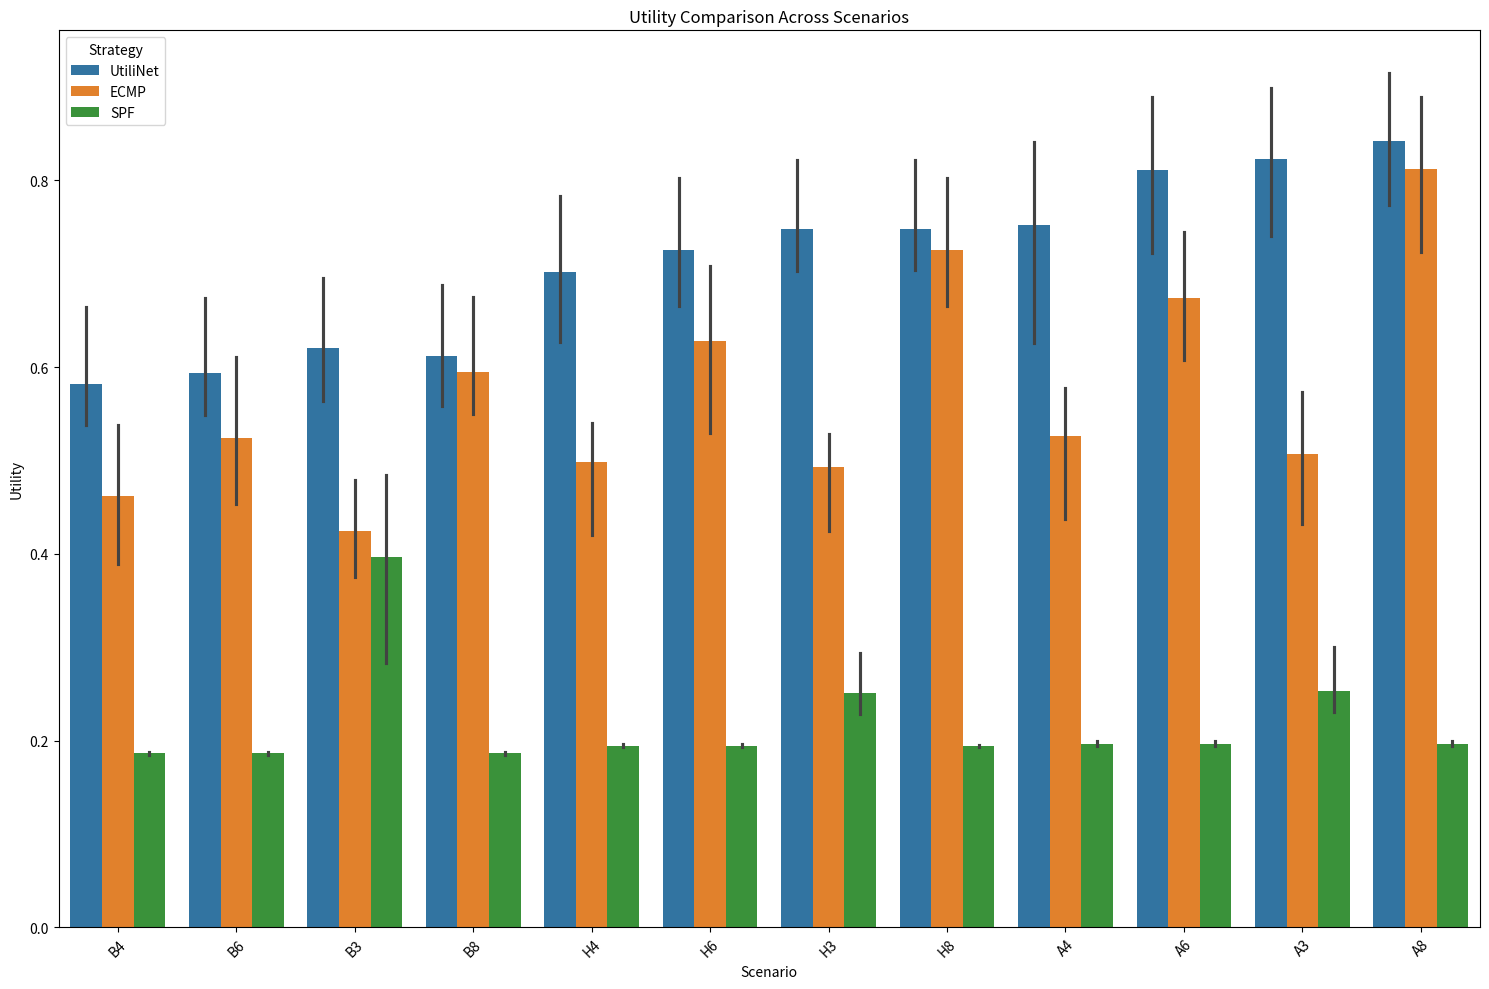
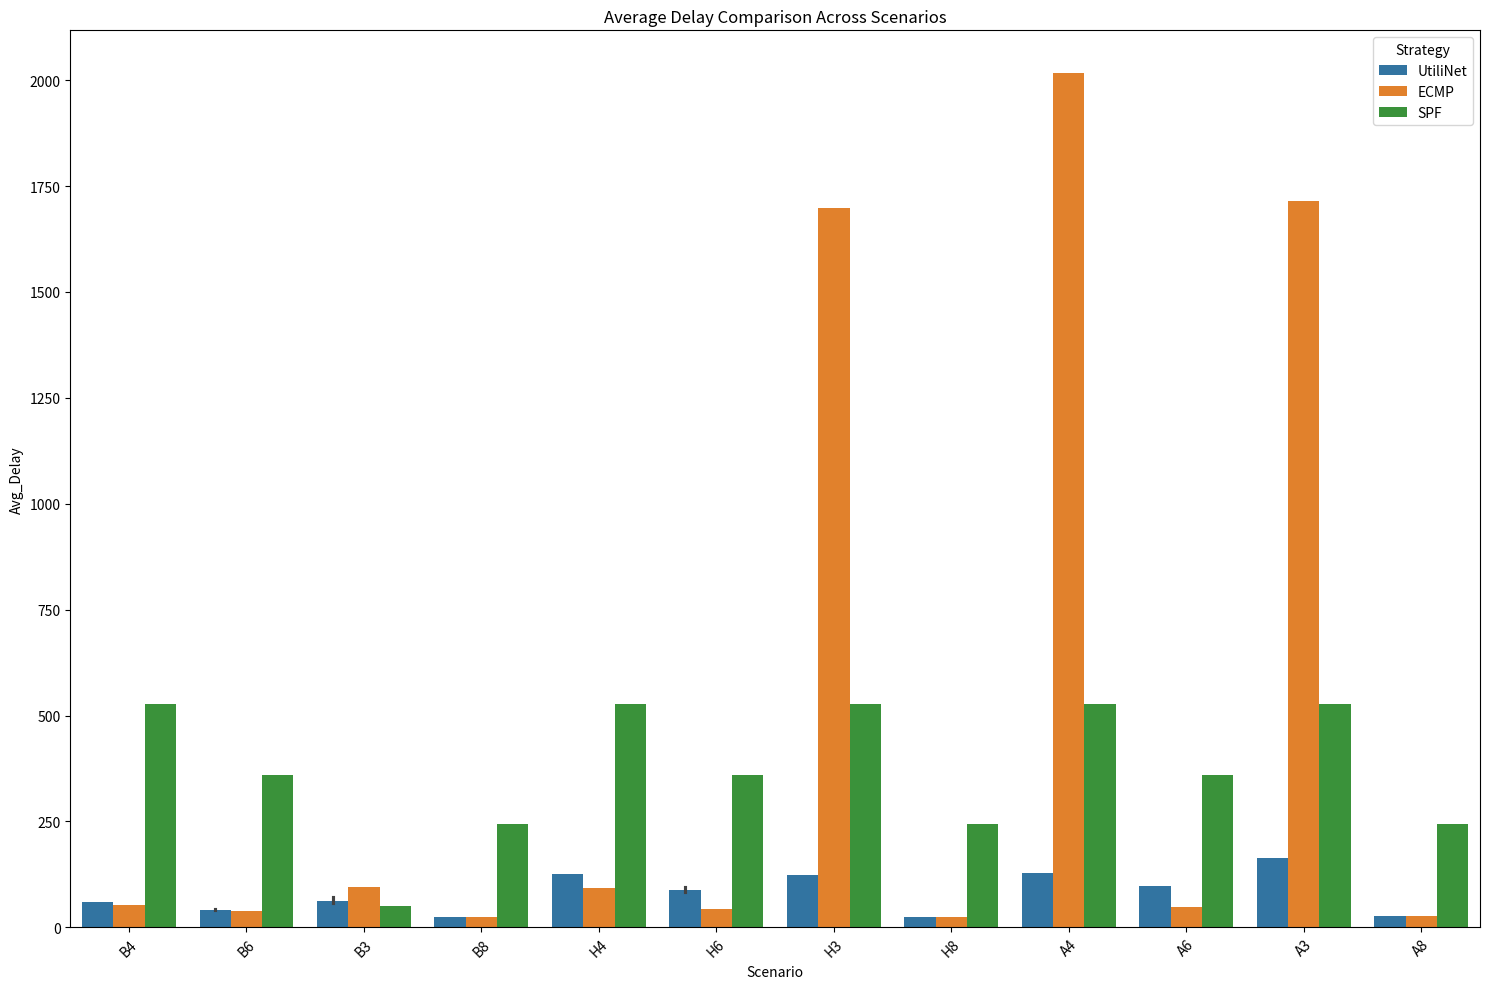

Write Python code to recreate these figures, in order.
import numpy as np
from scipy.optimize import minimize
import os
import pandas as pd
import seaborn as sns
import matplotlib.pyplot as plt

# 创建数据保存目录
data_dir = "simulation_data"
os.makedirs(data_dir, exist_ok=True)

# =============================================================================
# 场景和拓扑配置
# =============================================================================

# 定义场景缩写名称
scenario_names = {
    # 基准场景
    "B4": "Baseline 4-path",
    "B6": "Baseline 6-path",
    "B3": "Baseline 3-path",
    "B8": "Baseline 8-path",

    # 高负载场景
    "H4": "High-load 4-path",
    "H6": "High-load 6-path",
    "H3": "High-load 3-path",
    "H8": "High-load 8-path",

    # 非对称容量场景
    "A4": "Asymmetric 4-path",
    "A6": "Asymmetric 6-path",
    "A3": "Asymmetric 3-path",
    "A8": "Asymmetric 8-path"
}


# 定义三种流量模型
def get_traffic_scenario(scenario_type):
    """获取不同流量模型的配置"""
    scenarios = {
        "baseline": {
            "latency": 3.8,
            "throughput": 7.2,
            "medium": 2.0
        },
        "high_load": {
            "latency": 4.0,
            "throughput": 10.0,
            "medium": 3.0
        },
        "asymmetric": {
            "latency": 5.0,
            "throughput": 12.0,
            "medium": 3.0
        }
    }
    return scenarios.get(scenario_type, scenarios["baseline"])


# 定义四种拓扑
def get_topology_config(topology_type):
    """获取不同拓扑的配置"""
    topologies = {
        # 标准4路径Fat-Tree
        "4path": {
            "paths": ['Path1', 'Path2', 'Path3', 'Path4'],
            "capacity": {'Path1': 10, 'Path2': 10, 'Path3': 5, 'Path4': 5},
            "delay": {'Path1': 20, 'Path2': 25, 'Path3': 40, 'Path4': 40}
        },
        # 6路径Fat-Tree
        "6path": {
            "paths": ['Core1-ToR1', 'Core1-ToR2', 'Core2-ToR1', 'Core2-ToR2', 'Core3-ToR1', 'Core3-ToR2'],
            "capacity": {'Core1-ToR1': 10, 'Core1-ToR2': 10, 'Core2-ToR1': 10, 'Core2-ToR2': 10,
                         'Core3-ToR1': 5, 'Core3-ToR2': 5},
            "delay": {'Core1-ToR1': 20, 'Core1-ToR2': 25, 'Core2-ToR1': 22, 'Core2-ToR2': 27,
                      'Core3-ToR1': 40, 'Core3-ToR2': 45}
        },
        # 3路径简化拓扑
        "3path": {
            "paths": ['Primary', 'Backup1', 'Backup2'],
            "capacity": {'Primary': 15, 'Backup1': 8, 'Backup2': 5},
            "delay": {'Primary': 15, 'Backup1': 35, 'Backup2': 50}
        },
        # 8路径Clos网络
        "8path": {
            "paths": ['Spine1-Leaf1', 'Spine1-Leaf2', 'Spine1-Leaf3', 'Spine1-Leaf4',
                      'Spine2-Leaf1', 'Spine2-Leaf2', 'Spine2-Leaf3', 'Spine2-Leaf4'],
            "capacity": {'Spine1-Leaf1': 10, 'Spine1-Leaf2': 10, 'Spine1-Leaf3': 10, 'Spine1-Leaf4': 10,
                         'Spine2-Leaf1': 10, 'Spine2-Leaf2': 10, 'Spine2-Leaf3': 10, 'Spine2-Leaf4': 10},
            "delay": {'Spine1-Leaf1': 18, 'Spine1-Leaf2': 20, 'Spine1-Leaf3': 22, 'Spine1-Leaf4': 24,
                      'Spine2-Leaf1': 20, 'Spine2-Leaf2': 22, 'Spine2-Leaf3': 24, 'Spine2-Leaf4': 26}
        }
    }
    return topologies.get(topology_type, topologies["4path"])


# =============================================================================
# 效用函数配置 (修改版本)
# =============================================================================

def get_utility_config(utility_type):
    """获取不同效用函数变体的配置（修正版）"""
    utility_configs = {
        "baseline": {
            "name": "Baseline",
            "latency_k": 0.01,  # 降低系数以平衡权重
            "medium_k": 0.005,  # 降低系数以平衡权重
            "throughput_func": lambda x: np.log(1 + x),
            "normalization_factor": 10.0  # 新增归一化因子
        },
        "sensitive": {
            "name": "Sensitive Latency",
            "latency_k": 0.02,
            "medium_k": 0.01,
            "throughput_func": lambda x: np.log(1 + x),
            "normalization_factor": 10.0
        },
        "linear": {
            "name": "Linear Throughput",
            "latency_k": 0.01,
            "medium_k": 0.005,
            "throughput_func": lambda x: x * 0.5,  # 降低线性权重
            "normalization_factor": 15.0  # 提高归一化因子
        }
    }
    return utility_configs.get(utility_type, utility_configs["baseline"])


# =============================================================================
# 核心计算函数 (修正版本)
# =============================================================================

def calculate_delay(base_delay, utilization):
    """计算路径延迟 (修正的M/M/1队列模型)"""
    if utilization >= 0.99:
        return base_delay * 100  # 拥塞时惩罚性高时延
    elif utilization <= 0.01:
        return base_delay  # 低利用率时基础时延
    else:
        # 标准排队模型：总时延 = 传输时延 + 排队时延
        # 更合理的计算方式：传输时延 + 排队时延
        transmission_delay = base_delay
        queue_delay = (utilization / (1 - utilization)) * (base_delay / 2)  # 标准化排队时延
        return transmission_delay + queue_delay


def calculate_utility(allocations, topology, utility_config):
    """计算给定分配方案的效用值 (修正版本)"""
    paths = topology["paths"]
    path_capacity = topology["capacity"]
    base_delay = topology["delay"]

    num_paths = len(paths)
    num_traffic_types = len(allocations) // num_paths

    # 重组分配矩阵
    traffic_alloc = {}
    traffic_types = ["latency", "throughput", "medium"][:num_traffic_types]

    for i, t_type in enumerate(traffic_types):
        traffic_alloc[t_type] = allocations[i * num_paths:(i + 1) * num_paths]

    # 计算路径利用率和延迟
    utilizations = []
    delays = []
    for i, path in enumerate(paths):
        total_traffic = sum(traffic_alloc[t_type][i] for t_type in traffic_types)
        utilization = total_traffic / path_capacity[path]
        utilizations.append(utilization)
        delays.append(calculate_delay(base_delay[path], utilization))

    # 计算效用值 (使用线性惩罚模型替代指数模型)
    U_lat = sum(traffic_alloc["latency"][i] * max(0, 1 - utility_config["latency_k"] * delays[i])
                for i in range(num_paths))

    total_throughput = sum(traffic_alloc["throughput"])
    U_bw = utility_config["throughput_func"](total_throughput)

    U_med = sum(traffic_alloc["medium"][i] * max(0, 1 - utility_config["medium_k"] * delays[i])
                for i in range(num_paths))

    # 归一化总效用
    normalized_utility = (U_lat + U_bw + U_med) / utility_config["normalization_factor"]

    return normalized_utility, utilizations, delays


def calculate_metrics(allocations, topology):
    """计算性能指标 (修正版本)"""
    paths = topology["paths"]
    path_capacity = topology["capacity"]
    base_delay = topology["delay"]

    num_paths = len(paths)
    num_traffic_types = len(allocations) // num_paths
    traffic_types = ["latency", "throughput", "medium"][:num_traffic_types]

    # 重组分配矩阵
    traffic_alloc = {}
    for i, t_type in enumerate(traffic_types):
        traffic_alloc[t_type] = allocations[i * num_paths:(i + 1) * num_paths]

    # 计算路径利用率和延迟 (使用修正的时延计算)
    utilizations = []
    delays = []
    for i, path in enumerate(paths):
        total_traffic = sum(traffic_alloc[t_type][i] for t_type in traffic_types)
        utilization = total_traffic / path_capacity[path]
        utilizations.append(utilization)
        delays.append(calculate_delay(base_delay[path], utilization))

    # 计算指标
    avg_delay = np.mean(delays)
    max_utilization = np.max(utilizations)
    actual_throughput = 0
    for i, path in enumerate(paths):
        path_traffic = sum(traffic_alloc[t_type][i] for t_type in traffic_types)
        actual_throughput += min(path_traffic, path_capacity[path] * 0.9)  # 考虑容量约束
    std_delay = np.std(delays)

    return avg_delay, max_utilization, actual_throughput, std_delay


def UtiliNet_optimization(topology, traffic_demand, utility_config):
    """UtiliNet优化求解 (修正版本)"""
    paths = topology["paths"]
    path_capacity = topology["capacity"]
    base_delay = topology["delay"]

    num_paths = len(paths)
    traffic_types = ["latency", "throughput", "medium"]
    num_traffic_types = len(traffic_types)

    # 目标函数
    def objective(x):
        utility, _, _ = calculate_utility(x, topology, utility_config)
        return -utility  # 最小化负效用

    # 约束条件
    constraints = []

    # 流量守恒约束
    for i in range(num_traffic_types):
        def constraint_func(x, i=i):
            return sum(x[i * num_paths:(i + 1) * num_paths]) - traffic_demand[traffic_types[i]]

        constraints.append({'type': 'eq', 'fun': constraint_func})

    # 路径容量约束 (修正版：添加余量并确保严格约束)
    for j in range(num_paths):
        def constraint_func(x, j=j):
            total_load = sum(x[i * num_paths + j] for i in range(num_traffic_types))
            # 保留10%容量余量以避免高时延
            return (path_capacity[paths[j]] * 0.9) - total_load

        constraints.append({'type': 'ineq', 'fun': constraint_func})

    # 非负约束
    bounds = [(0, None) for _ in range(num_traffic_types * num_paths)]

    # 初始猜测 (使用ECMP分配作为起点)
    x0 = []
    for t_type in traffic_types:
        x0.extend([traffic_demand[t_type] / num_paths] * num_paths)

    # 求解优化问题 (增加优化器鲁棒性)
    try:
        # 尝试多种优化方法
        for method in ['SLSQP', 'COBYLA']:
            result = minimize(
                objective,
                x0,
                method=method,
                constraints=constraints,
                bounds=bounds,
                options={'maxiter': 5000, 'ftol': 1e-6, 'disp': True}
            )

            if result.success:
                print(f"Optimization successful with {method}")
                utility, utilizations, delays = calculate_utility(result.x, topology, utility_config)
                return utility, result.x, utilizations, delays
            else:
                print(f"Optimization failed with {method}: {result.message}")

        # 所有方法都失败时回退到ECMP
        print("All optimization methods failed, falling back to ECMP")
        utility, utilizations, delays = calculate_utility(x0, topology, utility_config)
        return utility, x0, utilizations, delays

    except Exception as e:
        print("Optimization error:", e)
        utility, utilizations, delays = calculate_utility(x0, topology, utility_config)
        return utility, x0, utilizations, delays


def ecmp_allocation(topology, traffic_demand):
    """ECMP分配策略 (不变)"""
    paths = topology["paths"]
    num_paths = len(paths)

    allocations = []
    for t_type in ["latency", "throughput", "medium"]:
        allocations.extend([traffic_demand[t_type] / num_paths] * num_paths)

    return allocations


def spf_allocation(topology, traffic_demand):
    """SPF分配策略 (不变)"""
    paths = topology["paths"]
    path_capacity = topology["capacity"]
    base_delay = topology["delay"]

    num_paths = len(paths)

    # 找到延迟最低的路径
    min_delay_path_idx = np.argmin([base_delay[path] for path in paths])
    min_delay_path = paths[min_delay_path_idx]
    min_path_capacity = path_capacity[min_delay_path]

    # 总需求
    total_demand = sum(traffic_demand.values())

    # 如果最低延迟路径容量足够，将所有流量分配给它
    if min_path_capacity >= total_demand:
        allocations = []
        for t_type in ["latency", "throughput", "medium"]:
            for i in range(num_paths):
                if i == min_delay_path_idx:
                    allocations.append(traffic_demand[t_type])
                else:
                    allocations.append(0)
        return allocations
    else:
        # 容量不足，按比例缩减
        scale_factor = min_path_capacity / total_demand
        allocations = []
        for t_type in ["latency", "throughput", "medium"]:
            for i in range(num_paths):
                if i == min_delay_path_idx:
                    allocations.append(traffic_demand[t_type] * scale_factor)
                else:
                    allocations.append(0)
        return allocations


# =============================================================================
# 实验执行和结果分析
# =============================================================================

def run_experiment(scenario_abbr, topology_type, traffic_scenario, utility_type, strategy):
    """运行单个实验并返回结果"""
    # 获取场景配置
    traffic_demand = get_traffic_scenario(traffic_scenario)
    topology_config = get_topology_config(topology_type)
    utility_config = get_utility_config(utility_type)
    scenario_name = scenario_names[scenario_abbr]

    print(f"Running: {scenario_name}, {utility_config['name']}, {strategy}")

    # 根据策略计算分配和效用
    if strategy == "UtiliNet":
        utility, allocations, utilizations, delays = UtiliNet_optimization(
            topology_config, traffic_demand, utility_config)
    elif strategy == "ECMP":
        allocations = ecmp_allocation(topology_config, traffic_demand)
        utility, utilizations, delays = calculate_utility(allocations, topology_config, utility_config)
    elif strategy == "SPF":
        allocations = spf_allocation(topology_config, traffic_demand)
        utility, utilizations, delays = calculate_utility(allocations, topology_config, utility_config)

    # 计算性能指标
    avg_delay, max_utilization, total_throughput, std_delay = calculate_metrics(
        allocations, topology_config)

    # 返回结果
    return {
        "Scenario": scenario_abbr,
        "Scenario_Name": scenario_name,
        "Utility_Type": utility_config["name"],
        "Strategy": strategy,
        "Utility": utility,
        "Avg_Delay": avg_delay,
        "Max_Utilization": max_utilization,
        "Total_Throughput": total_throughput,
        "Std_Delay": std_delay,
        "Allocations": allocations,
        "Utilizations": utilizations,
        "Delays": delays
    }


def run_all_experiments():
    """运行所有实验组合"""
    results = []

    # 设置随机种子保证结果可复现
    np.random.seed(42)

    print("Starting experiments with improved models...")

    # 定义所有实验参数
    experiment_configs = [
        # Baseline场景
        {"scenario_abbr": "B4", "topology": "4path", "traffic": "baseline"},
        {"scenario_abbr": "B6", "topology": "6path", "traffic": "baseline"},
        {"scenario_abbr": "B3", "topology": "3path", "traffic": "baseline"},
        {"scenario_abbr": "B8", "topology": "8path", "traffic": "baseline"},

        # High-load场景
        {"scenario_abbr": "H4", "topology": "4path", "traffic": "high_load"},
        {"scenario_abbr": "H6", "topology": "6path", "traffic": "high_load"},
        {"scenario_abbr": "H3", "topology": "3path", "traffic": "high_load"},
        {"scenario_abbr": "H8", "topology": "8path", "traffic": "high_load"},

        # Asymmetric场景
        {"scenario_abbr": "A4", "topology": "4path", "traffic": "asymmetric"},
        {"scenario_abbr": "A6", "topology": "6path", "traffic": "asymmetric"},
        {"scenario_abbr": "A3", "topology": "3path", "traffic": "asymmetric"},
        {"scenario_abbr": "A8", "topology": "8path", "traffic": "asymmetric"}
    ]

    utility_types = ["baseline", "sensitive", "linear"]
    strategies = ["UtiliNet", "ECMP", "SPF"]

    # 遍历所有组合
    for config in experiment_configs:
        for utility_type in utility_types:
            for strategy in strategies:
                result = run_experiment(
                    config["scenario_abbr"],
                    config["topology"],
                    config["traffic"],
                    utility_type,
                    strategy
                )
                results.append(result)

    return results


def analyze_results(results):
    """分析实验结果并生成可视化"""
    # 转换为DataFrame
    df = pd.DataFrame(results)

    # 保存完整结果
    df.to_csv(os.path.join(data_dir, "all_experiment_results_with_metrics.csv"), index=False)

    # 创建透视表
    pivot_table = df.pivot_table(
        values="Utility",
        index=["Scenario", "Scenario_Name", "Utility_Type"],
        columns="Strategy",
        aggfunc=np.mean
    )
    pivot_table.to_csv(os.path.join(data_dir, "utility_results_pivot.csv"))

    # 创建对比图表
    plt.figure(figsize=(15, 10))
    sns.barplot(x="Scenario", y="Utility", hue="Strategy", data=df)
    plt.title("Utility Comparison Across Scenarios")
    plt.xticks(rotation=45)
    plt.tight_layout()
    plt.savefig(os.path.join(data_dir, "utility_comparison.png"))

    plt.figure(figsize=(15, 10))
    sns.barplot(x="Scenario", y="Avg_Delay", hue="Strategy", data=df)
    plt.title("Average Delay Comparison Across Scenarios")
    plt.xticks(rotation=45)
    plt.tight_layout()
    plt.savefig(os.path.join(data_dir, "delay_comparison.png"))

    # 策略对比分析
    strategy_comparison = df.groupby("Strategy").agg({
        "Utility": ["mean", "std"],
        "Avg_Delay": ["mean", "std"],
        "Max_Utilization": ["mean", "std"],
        "Total_Throughput": ["mean", "std"]
    })
    strategy_comparison.to_csv(os.path.join(data_dir, "strategy_comparison.csv"))

    # 场景对比分析
    scenario_comparison = df.groupby(["Scenario", "Strategy"]).agg({
        "Utility": "mean",
        "Avg_Delay": "mean"
    }).unstack()
    scenario_comparison.to_csv(os.path.join(data_dir, "scenario_comparison.csv"))

    return df


# =============================================================================
# 执行实验并分析结果
# =============================================================================

if __name__ == "__main__":
    print("Starting all experiments...")
    results = run_all_experiments()
    df = analyze_results(results)

    print("\nExperiments completed successfully!")
    print(f"Total results: {len(results)}")
    print(f"Results saved to {data_dir}")

    # 打印摘要统计
    print("\nStrategy Performance Summary:")
    print(df.groupby("Strategy")[["Utility", "Avg_Delay"]].mean())

    # 打印最佳策略
    best_strategy = df.groupby("Strategy")["Utility"].mean().idxmax()
    print(f"\nOverall best strategy: {best_strategy}")

    # 打印最差策略
    worst_strategy = df.groupby("Strategy")["Utility"].mean().idxmin()
    print(f"Overall worst strategy: {worst_strategy}")

    # 打印UtiliNet优势场景
    UtiliNet_advantage = df[df["Strategy"] == "UtiliNet"].groupby("Scenario")["Utility"].mean()
    ecmp_utility = df[df["Strategy"] == "ECMP"].groupby("Scenario")["Utility"].mean()
    advantage_scenarios = UtiliNet_advantage[UtiliNet_advantage > ecmp_utility].index.tolist()
    print(f"\nScenarios where UtiliNet outperforms ECMP: {', '.join(advantage_scenarios)}")